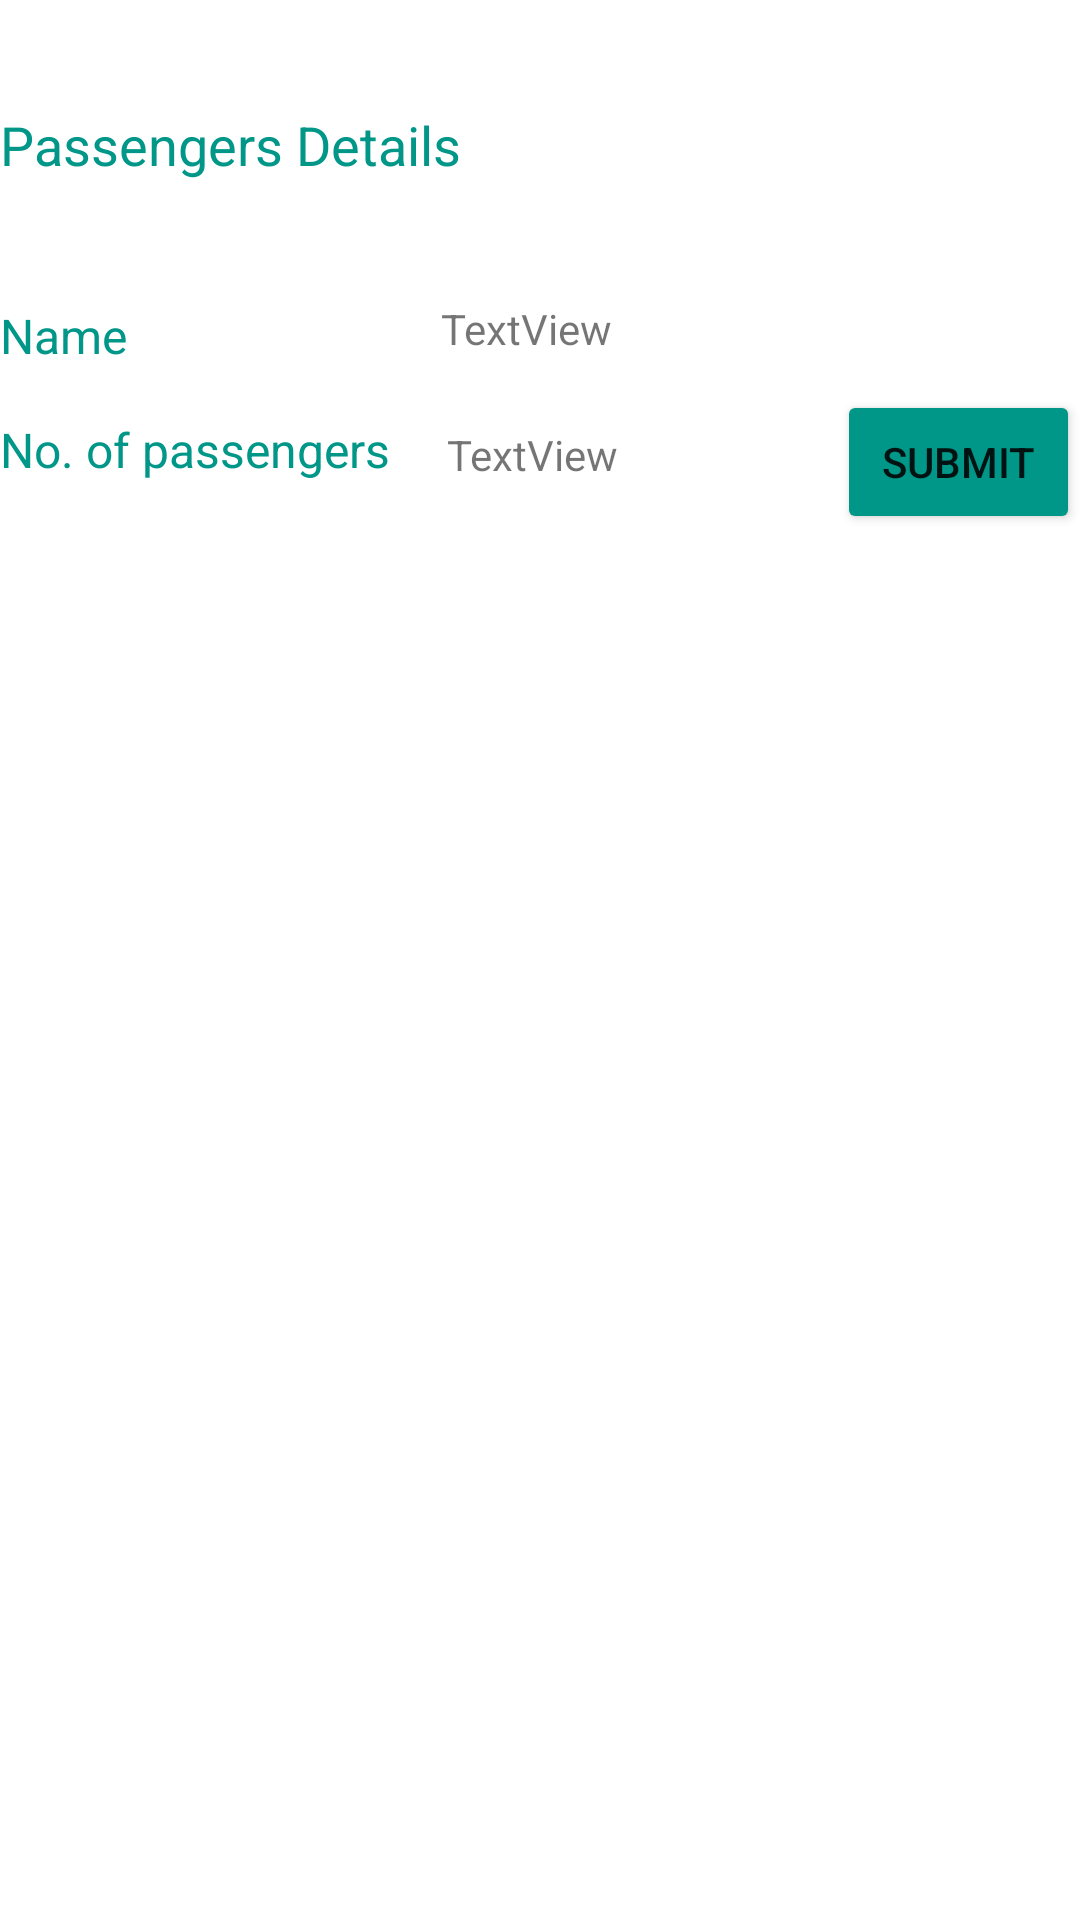

Produce the Android XML layout that renders to this screen, including the resource entries it uses.
<!-- AndroidManifest.xml: application theme Theme.ReservationSystem2 -->
<!-- res/layout/activity_passengers.xml -->
<?xml version="1.0" encoding="utf-8"?>
<ScrollView xmlns:android="http://schemas.android.com/apk/res/android"
    xmlns:app="http://schemas.android.com/apk/res-auto"
    android:id="@+id/ScrollView01"
    android:layout_width="match_parent"
    android:layout_height="match_parent"
    android:fillViewport="true"
    android:scrollbars="none" >

    <RelativeLayout

        android:id="@+id/passengers"
        android:layout_width="match_parent"
        android:layout_height="wrap_content"
        android:orientation="vertical">


        <TextView
            android:id="@+id/textView2"
            android:layout_width="wrap_content"
            android:layout_height="wrap_content"
            android:layout_alignParentTop="true"

            android:layout_marginTop="36dp"
            android:text="@string/passengers_details"
            android:textColor="#009688"
            android:textSize="18sp" />


        <TextView
            android:id="@+id/textView28"
            android:layout_width="wrap_content"
            android:layout_height="wrap_content"
            android:layout_alignParentTop="true"
            android:layout_marginTop="101dp"
            android:text="@string/name"
            android:textColor="#009688"
            android:textSize="16sp" />

        <TextView
            android:id="@+id/textView29"
            android:layout_width="wrap_content"
            android:layout_height="wrap_content"
            android:layout_alignParentStart="true"
            android:layout_alignParentLeft="true"
            android:layout_alignParentTop="true"
            android:layout_marginStart="147dp"
            android:layout_marginLeft="147dp"
            android:layout_marginTop="100dp"
            android:text="TextView" />

        <TextView
            android:id="@+id/textView30"
            android:layout_width="wrap_content"
            android:layout_height="wrap_content"
            android:layout_alignParentTop="true"
            android:layout_marginTop="139dp"
            android:text="@string/no_of_passengers"
            android:textColor="#009688"
            android:textSize="16sp" />

        <Button
            android:id="@+id/button6"
            android:layout_width="wrap_content"
            android:layout_height="wrap_content"
            android:layout_alignParentLeft="true"
            android:layout_alignParentTop="true"
            android:layout_marginLeft="279dp"
            android:layout_marginTop="130dp"
            android:text="@string/submit"
            app:backgroundTint="#009688" />

        <TextView
            android:id="@+id/textView31"
            android:layout_width="wrap_content"
            android:layout_height="wrap_content"
            android:layout_alignParentStart="true"
            android:layout_alignParentLeft="true"
            android:layout_alignParentTop="true"
            android:layout_marginStart="149dp"
            android:layout_marginLeft="149dp"
            android:layout_marginTop="142dp"
            android:text="TextView" />

        <RelativeLayout
            android:id="@+id/passengers1"
            android:layout_width="match_parent"
            android:layout_height="wrap_content"
            android:layout_alignParentTop="true"
            android:layout_marginTop="208dp"
            android:orientation="vertical">

        </RelativeLayout>

    </RelativeLayout>
</ScrollView>
<!-- resources referenced by this layout -->
<resources>
  <string name="name">Name</string>
  <string name="no_of_passengers">No. of passengers </string>
  <string name="passengers_details">Passengers Details</string>
  <string name="submit">Submit</string>
  <style name="Theme.ReservationSystem2" parent="Theme.MaterialComponents.DayNight.DarkActionBar">
          
          <item name="colorPrimary">@color/colorPrimary</item>
          <item name="colorPrimaryVariant">@color/colorPrimaryDark</item>
          <item name="colorOnPrimary">@color/white</item>
          
          <item name="colorSecondary">@color/teal_200</item>
          <item name="colorSecondaryVariant">@color/teal_700</item>
          <item name="colorOnSecondary">@color/black</item>
          
          <item name="android:statusBarColor" tools:targetApi="l">?attr/colorPrimaryVariant</item>
          
      </style>
  <color name="colorPrimary">#009688</color>
  <color name="colorPrimaryDark">#107C72</color>
  <color name="white">#FFFFFFFF</color>
  <color name="teal_200">#FF03DAC5</color>
  <color name="teal_700">#FF018786</color>
  <color name="black">#FF000000</color>
</resources>
